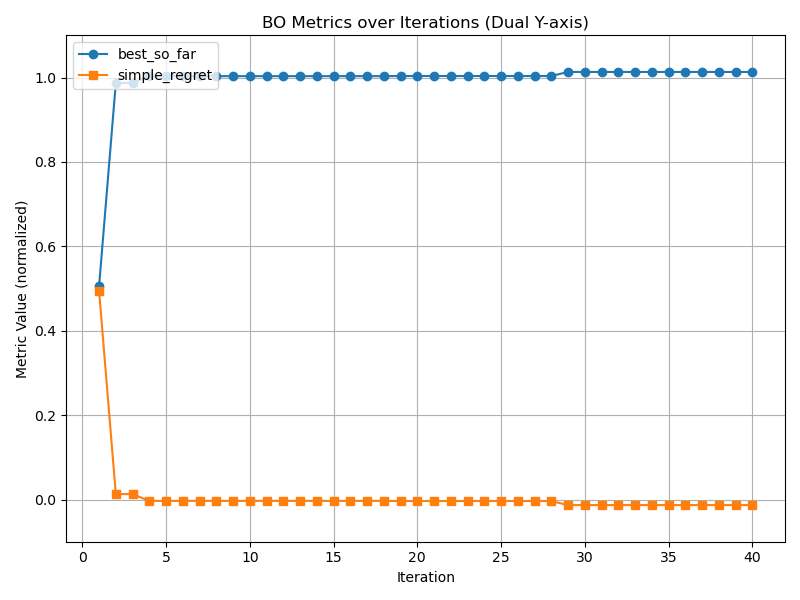

The file beside this chart, header and first rows:
best_so_far, simple_regret
0.5053, 0.4947
0.9871, 0.01289
0.9871, 0.01289
1.003, -0.003254
1.003, -0.003254
1.003, -0.003254
1.003, -0.003254
1.003, -0.003254
1.003, -0.003254
1.003, -0.003254
1.003, -0.003254
1.003, -0.003254
1.003, -0.003254
1.003, -0.003254
1.003, -0.003254
1.003, -0.003254
1.003, -0.003254
1.003, -0.003254
1.004, -0.003601
1.004, -0.003601
1.004, -0.003601
1.004, -0.003601
1.004, -0.003601
1.004, -0.003601
1.004, -0.003601
1.004, -0.003601
1.004, -0.003601
1.004, -0.003601
1.013, -0.01321
1.013, -0.01321
1.013, -0.01321
1.013, -0.01321
1.013, -0.01321
1.013, -0.01321
1.013, -0.01321
1.013, -0.01321
1.013, -0.01321
1.013, -0.01321
1.013, -0.01321
1.013, -0.01321
